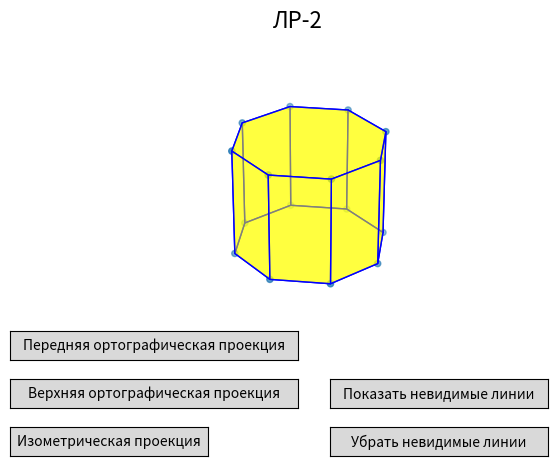

Write the Python code that produced this figure.
import numpy as np
from matplotlib import pyplot as plt
from mpl_toolkits.mplot3d.art3d import Poly3DCollection
from matplotlib.widgets import Button

fig = plt.figure()
fig.suptitle('ЛР-2', fontsize=16)
fig.subplots_adjust(bottom=0.3)
ax = fig.add_subplot(111, projection='3d')

vertices_num = 8  # amount of vertices in prism
v = []  # vertices of prism
for i in range(vertices_num):
    v.append([np.cos(2 * np.pi * i / vertices_num), np.sin(2 * np.pi * i / vertices_num), 0])
    v.append([np.cos(2 * np.pi * i / vertices_num), np.sin(2 * np.pi * i / vertices_num), 1])

v = np.array(v)
ax.scatter3D(v[:, 0], v[:, 1], v[:, 2])  # adding vertices to plot

sides = [[v[i % (2 * vertices_num)],
          v[(i+1) % (2 * vertices_num)],
          v[(i+3) % (2 * vertices_num)],
          v[(i+2) % (2 * vertices_num)]] for i in range(0, 2*vertices_num - 1, 2)]

sides.append([v[i] for i in range(0, 2*vertices_num - 1, 2)])
sides.append([v[i] for i in range(1, 2*vertices_num, 2)])

ax.add_collection3d(Poly3DCollection(sides, facecolor='yellow', alpha=0.5, edgecolors='blue'))  # adding sides to plot


def button_callback_remove(event):
    ax.add_collection3d(Poly3DCollection(sides, facecolor='yellow', alpha=1, edgecolors='blue'))
    plt.draw()


button_ax_remove = fig.add_axes([0.55, 0.05, 0.34, 0.06])
button_remove = Button(button_ax_remove, "Убрать невидимые линии")
button_remove.on_clicked(button_callback_remove)


def button_callback_show(event):
    ax.add_collection3d(Poly3DCollection(sides, facecolor='yellow', alpha=0.5, edgecolors='blue'))
    plt.draw()


button_ax_show = fig.add_axes([0.55, 0.15, 0.34, 0.06])
button_show = Button(button_ax_show, "Показать невидимые линии")
button_show.on_clicked(button_callback_show)


def button_callback_isometric(event):
    ax.view_init(35, 45)
    plt.draw()


button_ax_isometric = fig.add_axes([0.05, 0.05, 0.31, 0.06])
button_isometric = Button(button_ax_isometric, "Изометрическая проекция")
button_isometric.on_clicked(button_callback_isometric)


def button_callback_ortographic_top(event):
    ax.view_init(90)
    plt.draw()


button_ax_ortographic_top = fig.add_axes([0.05, 0.15, 0.45, 0.06])
button_ortographic_top = Button(button_ax_ortographic_top, "Верхняя ортографическая проекция")
button_ortographic_top.on_clicked(button_callback_ortographic_top)

def button_callback_ortographic_front(event):
    ax.view_init(0)
    plt.draw()


button_ax_ortographic_front = fig.add_axes([0.05, 0.25, 0.45, 0.06])
button_ortographic_front = Button(button_ax_ortographic_front, "Передняя ортографическая проекция")
button_ortographic_front.on_clicked(button_callback_ortographic_front)

ax.grid(None)
ax.axis('off')
plt.show()
